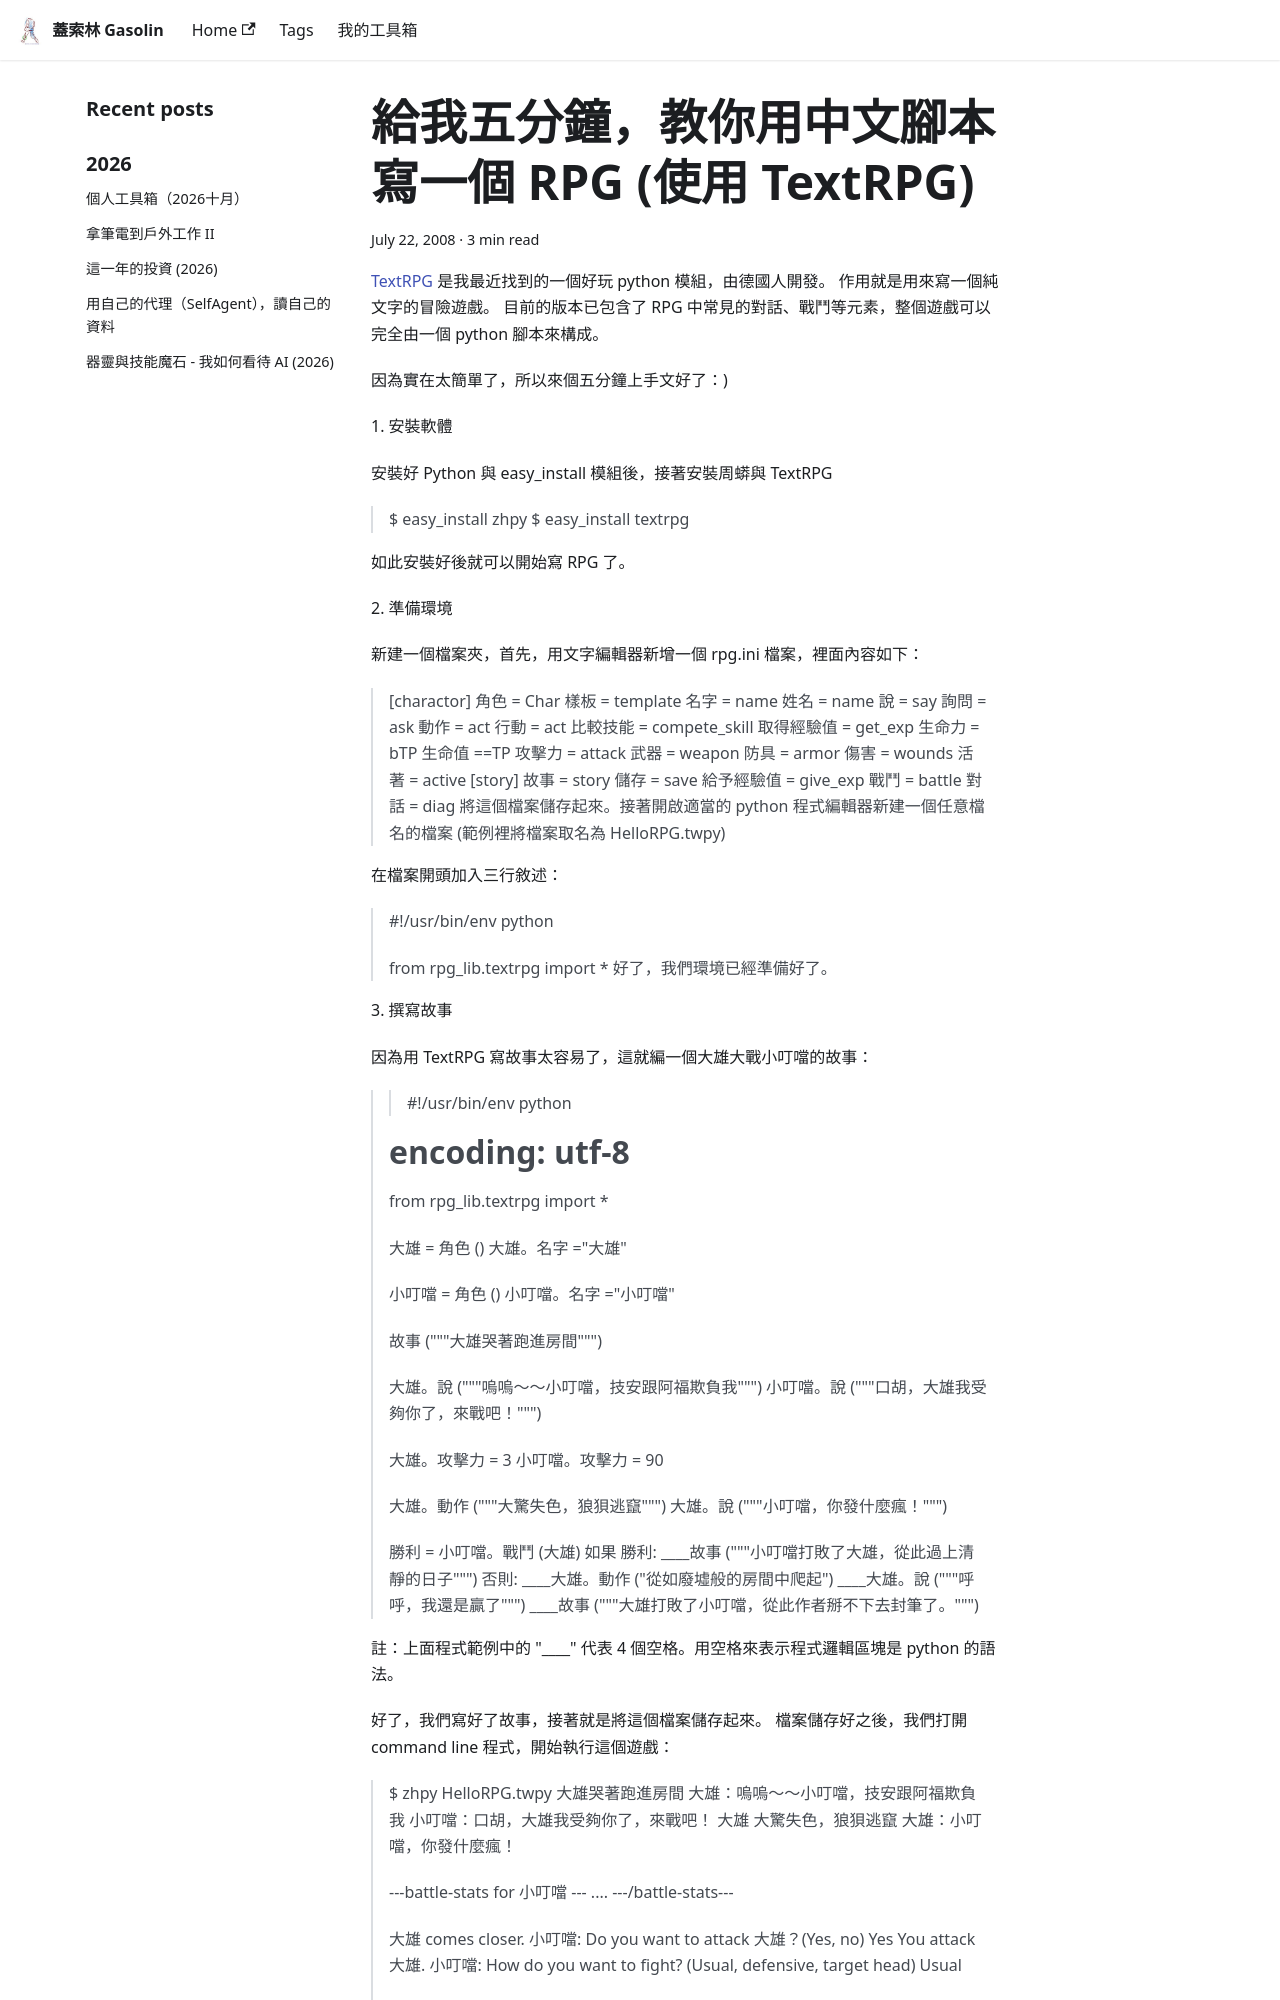

repository: gasolin/blog · page: code/TextRPG-via-chinese-python/index.html · generator: docusaurus

---
title: 給我五分鐘，教你用中文腳本寫一個 RPG (使用 TextRPG)
tags:
  - game
  - python
date: 2008-07-22 14:02:37
---

[TextRPG](http://pypi.python.org/pypi/TextRPG/) 是我最近找到的一個好玩 python 模組，由德國人開發。
作用就是用來寫一個純文字的冒險遊戲。
目前的版本已包含了 RPG 中常見的對話、戰鬥等元素，整個遊戲可以完全由一個 python 腳本來構成。

因為實在太簡單了，所以來個五分鐘上手文好了:)

1\. 安裝軟體

安裝好 Python 與 easy_install 模組後，接著安裝周蟒與 TextRPG
> $ easy_install zhpy
> $ easy_install textrpg

如此安裝好後就可以開始寫 RPG 了。

2\. 準備環境

新建一個檔案夾，首先，用文字編輯器新增一個 rpg.ini 檔案，裡面內容如下：

> [charactor]
> 角色=Char
> 樣板=template
> 名字=name
> 姓名=name
> 說=say
> 詢問=ask
> 動作=act
> 行動=act
> 比較技能=compete_skill
> 取得經驗值=get_exp
> 生命力=bTP
> 生命值==TP
> 攻擊力=attack
> 武器=weapon
> 防具=armor
> 傷害=wounds
> 活著=active
> [story]
> 故事=story
> 儲存=save
> 給予經驗值=give_exp
> 戰鬥=battle
> 對話=diag將這個檔案儲存起來。接著開啟適當的 python 程式編輯器新建一個任意檔名的檔案 (範例裡將檔案取名為 HelloRPG.twpy)

在檔案開頭加入三行敘述：

> #!/usr/bin/env python
> # encoding: utf-8
> 
> from rpg_lib.textrpg import *
好了，我們環境已經準備好了。

3\. 撰寫故事

因為用 TextRPG 寫故事太容易了，這就編一個大雄大戰小叮噹的故事：
> > #!/usr/bin/env python
> # encoding: utf-8
> 
> from rpg_lib.textrpg import *
> 
> 大雄 = 角色()
> 大雄.名字="大雄"
> 
> 小叮噹 = 角色()
> 小叮噹.名字="小叮噹"
> 
> 故事("""大雄哭著跑進房間""")
> 
> 大雄.說("""嗚嗚~~小叮噹，技安跟阿福欺負我""")
> 小叮噹.說("""口胡，大雄我受夠你了，來戰吧！""")
> 
> 大雄.攻擊力 = 3
> 小叮噹.攻擊力 = 90
> 
> 大雄.動作("""大驚失色，狼狽逃竄""")
> 大雄.說("""小叮噹，你發什麼瘋！""")
> 
> 勝利 = 小叮噹.戰鬥(大雄)
> 如果 勝利:
> ____故事("""小叮噹打敗了大雄，從此過上清靜的日子""")
> 否則:
> ____大雄.動作("從如廢墟般的房間中爬起")
> ____大雄.說("""呼呼，我還是贏了""")
> ____故事("""大雄打敗了小叮噹，從此作者掰不下去封筆了。""")

註: 上面程式範例中的 "____" 代表4個空格。用空格來表示程式邏輯區塊是 python 的語法。
